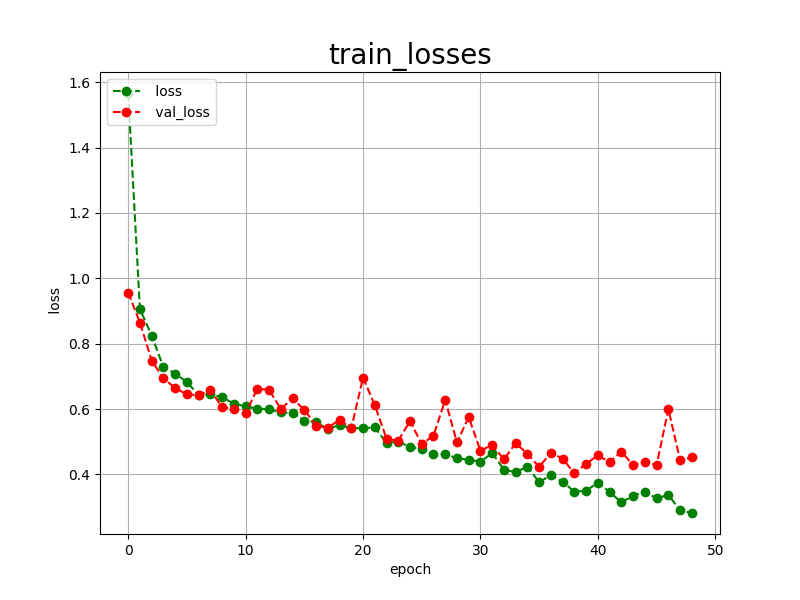

Source data for this figure (header and first rows):
epoch, loss, val_loss
0, 1.567, 0.9564
1, 0.9059, 0.8648
2, 0.8250, 0.7483
3, 0.7282, 0.6938
4, 0.7087, 0.6646
5, 0.6822, 0.6446
6, 0.6430, 0.6422
7, 0.6447, 0.6579
8, 0.6365, 0.6057
9, 0.6163, 0.6011
10, 0.6082, 0.5872
11, 0.6009, 0.6619
12, 0.5995, 0.6589
13, 0.5897, 0.6001
14, 0.5877, 0.6325
15, 0.5647, 0.5971
16, 0.5601, 0.5494
17, 0.5384, 0.5424
18, 0.5511, 0.5670
19, 0.5414, 0.5409
20, 0.5411, 0.6962
21, 0.5440, 0.6120
22, 0.4959, 0.5091
23, 0.5005, 0.5029
24, 0.4840, 0.5635
25, 0.4776, 0.4924
26, 0.4631, 0.5185
27, 0.4628, 0.6277
28, 0.4486, 0.4975
29, 0.4450, 0.5752
30, 0.4387, 0.4723
31, 0.4653, 0.4905
32, 0.4140, 0.4456
33, 0.4067, 0.4958
34, 0.4237, 0.4626
35, 0.3755, 0.4228
36, 0.3980, 0.4662
37, 0.3771, 0.4480
38, 0.3470, 0.4032
39, 0.3496, 0.4326
40, 0.3749, 0.4582
41, 0.3461, 0.4373
42, 0.3144, 0.4695
43, 0.3343, 0.4285
44, 0.3474, 0.4393
45, 0.3262, 0.4281
46, 0.3373, 0.5999
47, 0.2896, 0.4437
48, 0.2817, 0.4518
